Labelled photos from "data", an image-classification folder in Marshall-mk/EggPlantDisease. The possible labels are: healthy leaf, insect pest disease, leaf spot disease, mosaic virus disease, small leaf disease, white mold disease, wilt disease.

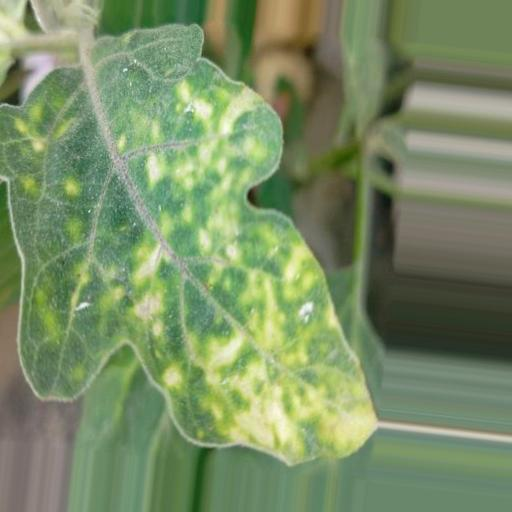
Label: leaf spot disease

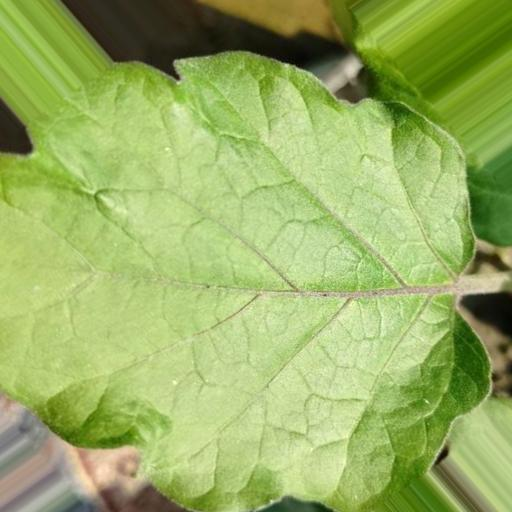
Label: white mold disease

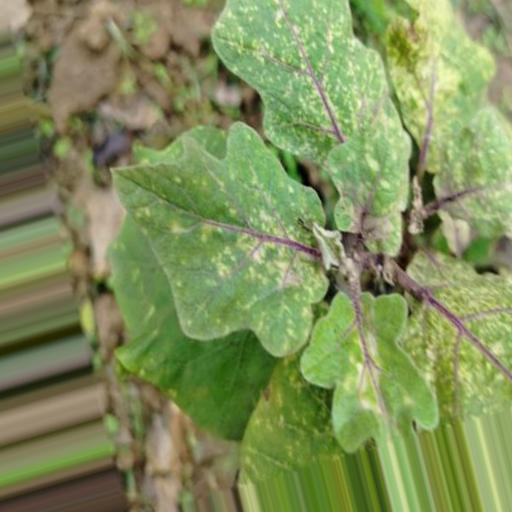
Label: small leaf disease

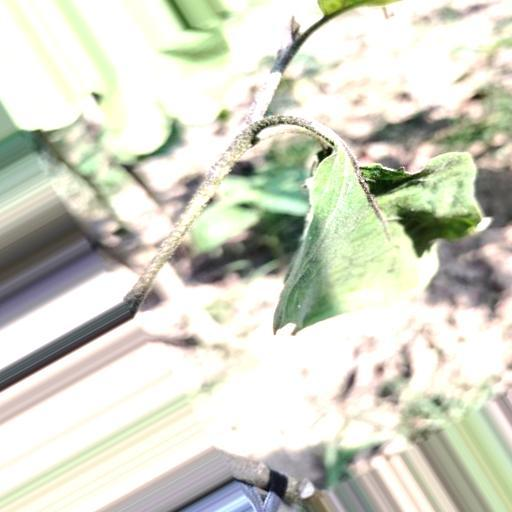
Label: wilt disease

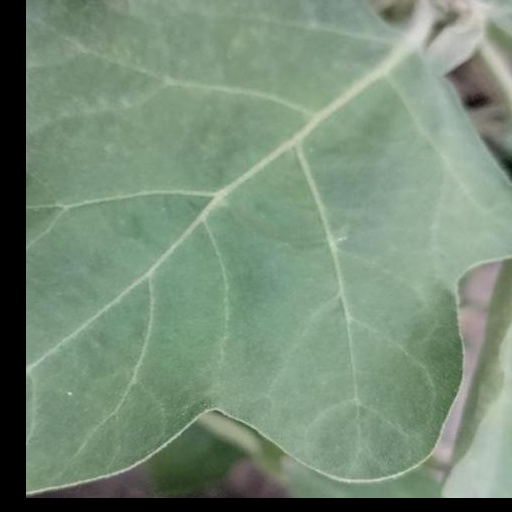
Label: healthy leaf

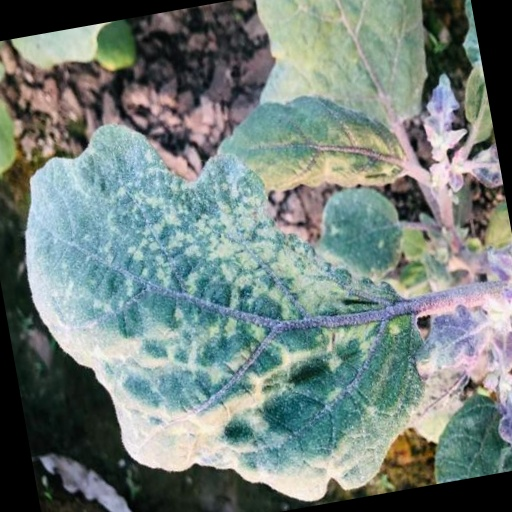
Label: mosaic virus disease
